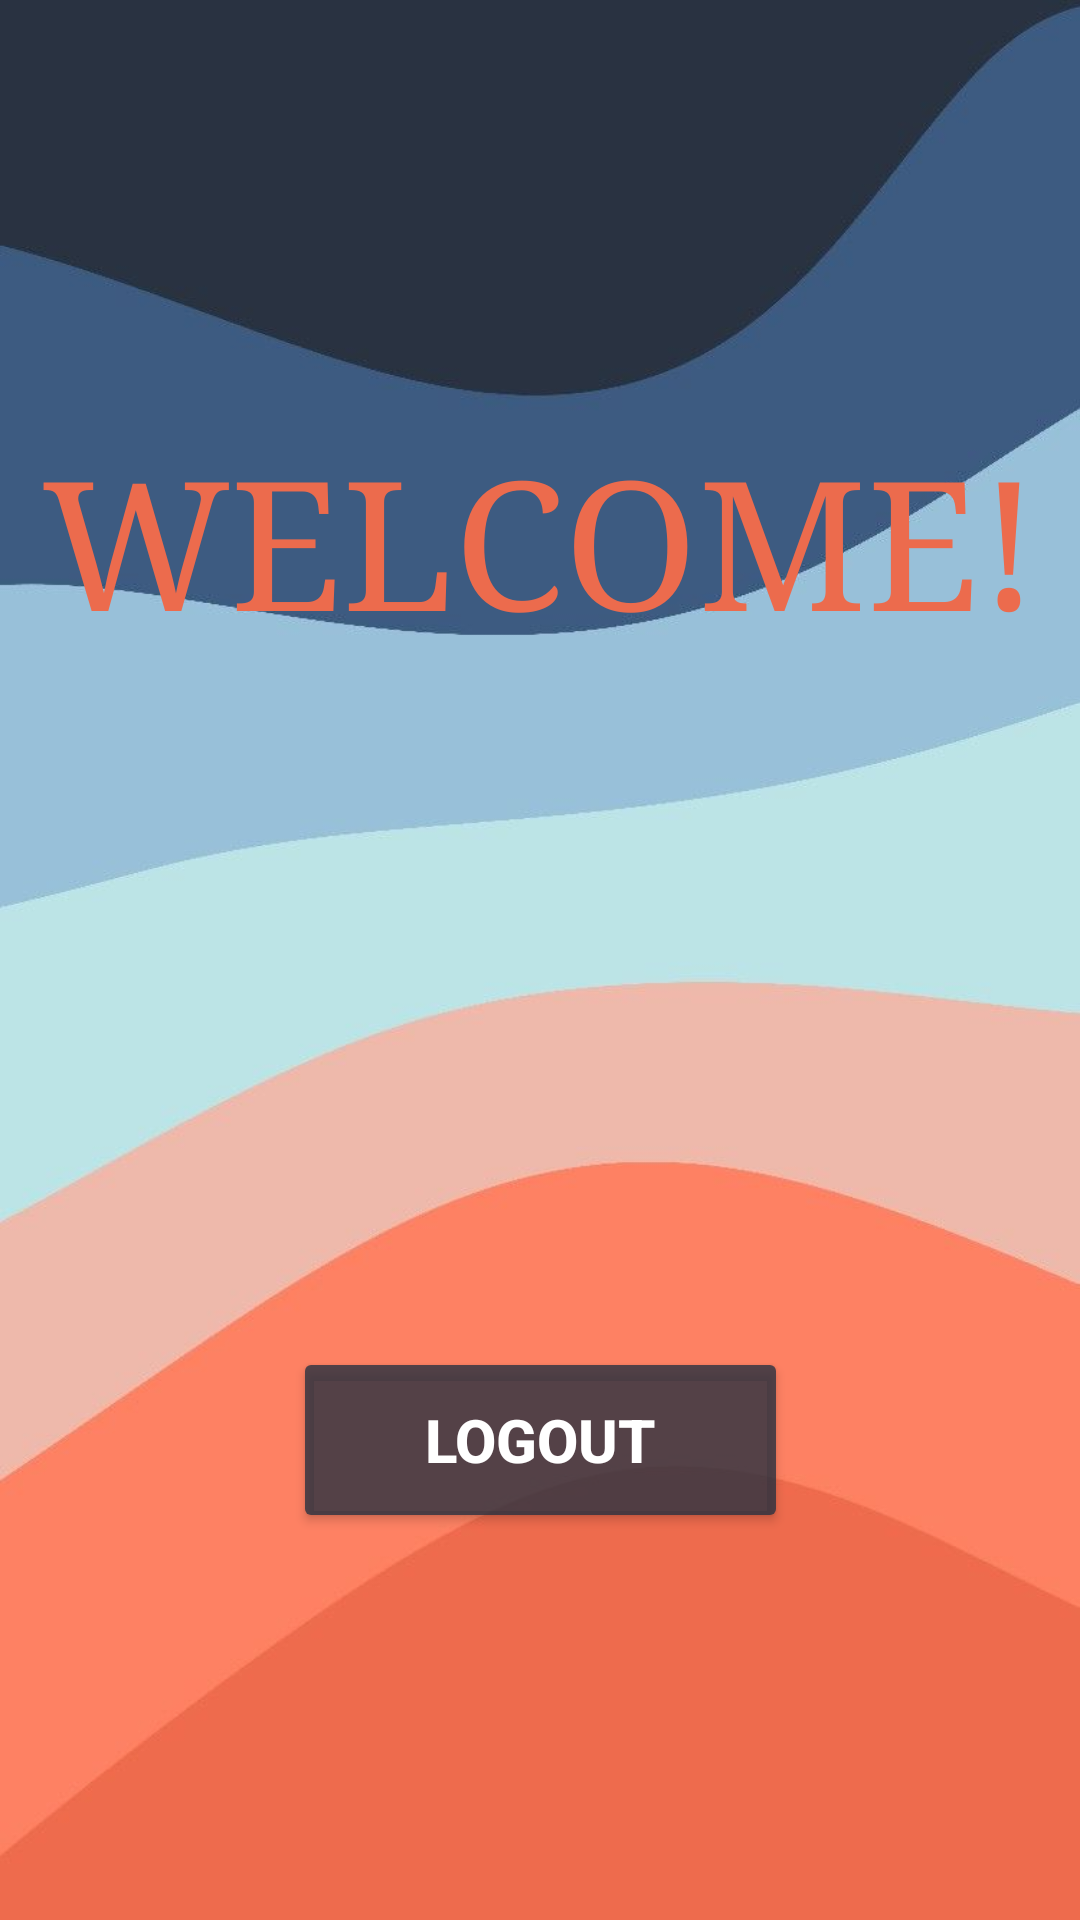

Reconstruct the res/layout file that produces this screen, plus the resources it refers to.
<!-- AndroidManifest.xml: application theme Theme.VegaProto -->
<!-- res/layout/activity_main.xml -->
<?xml version="1.0" encoding="utf-8"?>
<androidx.constraintlayout.widget.ConstraintLayout xmlns:android="http://schemas.android.com/apk/res/android"
    xmlns:app="http://schemas.android.com/apk/res-auto"
    xmlns:tools="http://schemas.android.com/tools"
    android:id="@+id/background"
    android:layout_width="match_parent"
    android:layout_height="match_parent"
    android:background="@drawable/back"
    tools:context=".MainActivity">

    <TextView
        android:id="@+id/textView"
        android:layout_width="wrap_content"
        android:layout_height="wrap_content"
        android:fontFamily="serif"
        android:lineSpacingExtra="8sp"
        android:text="WELCOME!"
        android:textAllCaps="false"
        android:textAppearance="@style/TextAppearance.AppCompat.Display3"
        android:textColor="#EC6B4D"
        android:textSize="60sp"
        app:layout_constraintBottom_toBottomOf="parent"
        app:layout_constraintEnd_toEndOf="parent"
        app:layout_constraintStart_toStartOf="parent"
        app:layout_constraintTop_toTopOf="parent"
        app:layout_constraintVertical_bias="0.25" />

    <androidx.constraintlayout.widget.Guideline
        android:id="@+id/guideline"
        android:layout_width="wrap_content"
        android:layout_height="wrap_content"
        android:orientation="vertical"
        app:layout_constraintGuide_percent="0.5" />

    <androidx.constraintlayout.widget.Guideline
        android:id="@+id/guideline2"
        android:layout_width="wrap_content"
        android:layout_height="wrap_content"
        android:orientation="horizontal"
        app:layout_constraintGuide_percent="0.5" />

    <Button
        android:id="@+id/button2"
        android:layout_width="165dp"
        android:layout_height="62dp"
        android:backgroundTint="#CB293241"
        android:onClick="logout"
        android:text="LOGOUT"
        android:textColor="#FFFFFF"
        android:textSize="20sp"
        android:textStyle="bold"
        app:layout_constraintBottom_toBottomOf="parent"
        app:layout_constraintEnd_toEndOf="parent"
        app:layout_constraintStart_toStartOf="parent"
        app:layout_constraintTop_toTopOf="@+id/guideline2"
        app:layout_constraintVertical_bias="0.50" />

</androidx.constraintlayout.widget.ConstraintLayout>
<!-- resources referenced by this layout -->
<resources>
  <!-- drawable back: png bitmap (drawable, 18881 bytes) -->
  <style name="Theme.VegaProto" parent="Base.Theme.VegaProto" />
  <style name="Base.Theme.VegaProto" parent="Theme.Material3.DayNight.NoActionBar">
          
          
      </style>
</resources>
